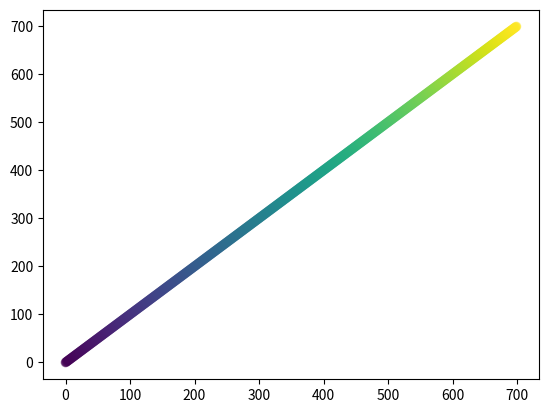

Generate this figure with matplotlib:
import matplotlib.pyplot as plt
import numpy as np

N = 10
x = []
y = []
for i in range(700):
    x.append(i)
    y.append(i)


plt.scatter(x, y, c=x, alpha=0.5)

plt.show()